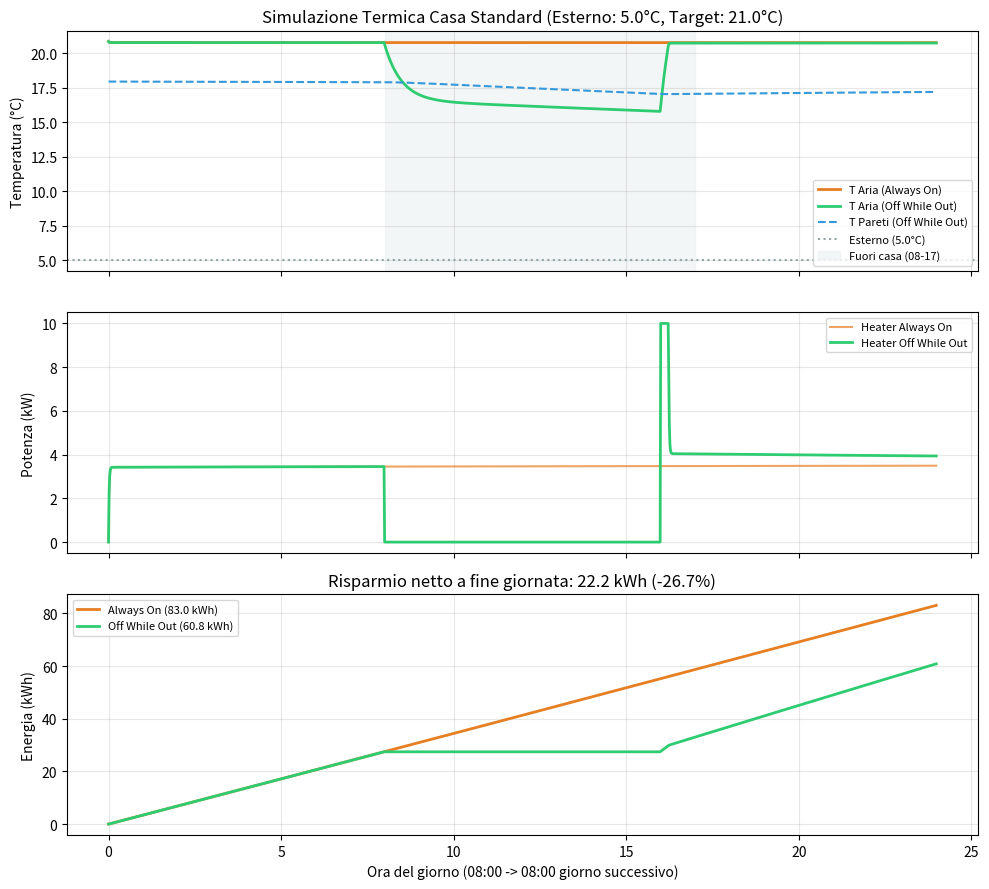

The script that saved this image:
"""Simulazione termodinamica riscaldamento: Always On vs Off While Out.

Riproduce la dinamica del video con modello a due capacità (Aria + Pareti).
"""

from dataclasses import dataclass

import matplotlib.pyplot as plt
import numpy as np


@dataclass
class HouseProfile:
  name: str
  c_air: float  # Capacità termica aria + mobili leggeri (kWh/°C)
  c_wall: float  # Capacità termica muri / struttura (kWh/°C)
  h_air_out: float  # Dispersione diretta aria -> esterno (kW/°C) [ventilazione, finestre]
  h_wall_out: float  # Dispersione muri -> esterno (kW/°C) [trasmittanza involucro]
  h_air_wall: float  # Accoppiamento convettivo/radiante interno aria <-> muri (kW/°C)
  max_heater_kw: float = 10.0  # Potenza max caldaia/pompa di calore (kW)


# Profili tarati per replicare esattamente i dati del video (Outside: 5°C, Target: 21°C)
HOUSE_PRESETS = {
    "standard": HouseProfile(
        name="Standard House",
        c_air=0.40,
        c_wall=27.0,
        h_air_out=0.088,
        h_wall_out=0.170,
        h_air_wall=0.72,
        max_heater_kw=10.0,
    ),
    "drafty": HouseProfile(
        name="Drafty Old",
        c_air=0.45,
        c_wall=22.0,
        h_air_out=0.230,
        h_wall_out=0.280,
        h_air_wall=0.85,
        max_heater_kw=12.0,
    ),
    "insulated": HouseProfile(
        name="Insulated",
        c_air=0.38,
        c_wall=32.0,
        h_air_out=0.025,
        h_wall_out=0.065,
        h_air_wall=0.65,
        max_heater_kw=8.0,
    ),
}


class HeatingSimulation:

  def __init__(
      self,
      house: HouseProfile,
      t_outside: float = 5.0,
      t_target: float = 21.0,
      away_start_hour: float = 8.0,
      away_end_hour: float = 17.0,
      reheat_lead_minutes: int = 60,  # Accensione anticipata (16:00 per essere caldi alle 17:00)
  ):
    self.house = house
    self.t_outside = t_outside
    self.t_target = t_target
    self.away_start_min = int(away_start_hour * 60)
    self.away_end_min = int(away_end_hour * 60)
    self.reheat_start_min = self.away_end_min - reheat_lead_minutes
    self.dt_hours = 1.0 / 60.0  # Passo temporale di 1 minuto

  def _steady_state_temperatures(self) -> tuple[float, float]:
    """Calcola le temperature stazionarie iniziali di aria e muri a regime con riscaldamento attivo."""
    t_air = self.t_target
    # In regime stazionario: h_air_wall * (t_air - t_wall) = h_wall_out * (t_wall - t_out)
    t_wall = (
        self.house.h_air_wall * t_air + self.house.h_wall_out * self.t_outside
    ) / (self.house.h_air_wall + self.house.h_wall_out)
    return t_air, t_wall

  def run(self, strategy: str = "always_on") -> dict:
    """Esegue la simulazione sulle 24 ore (1440 minuti)."""
    t_air, t_wall = self._steady_state_temperatures()

    minutes = 24 * 60
    history = {
        "time_min": np.arange(minutes),
        "t_air": np.zeros(minutes),
        "t_wall": np.zeros(minutes),
        "heater_kw": np.zeros(minutes),
        "leak_kw": np.zeros(minutes),
        "energy_kwh": np.zeros(minutes),
    }

    cum_energy = 0.0

    for m in range(minutes):
      # Dispersione termica istantanea verso l'esterno
      leak_air = self.house.h_air_out * (t_air - self.t_outside)
      leak_wall = self.house.h_wall_out * (t_wall - self.t_outside)
      total_leak = leak_air + leak_wall

      # Controllo logico del termostato
      if strategy == "always_on":
        heater_enabled = True
      elif strategy == "off_while_out":
        # Spento tra l'uscita e l'ora di avvio del pre-riscaldamento
        if self.away_start_min <= m < self.reheat_start_min:
          heater_enabled = False
        else:
          heater_enabled = True
      else:
        raise ValueError(f"Strategia sconosciuta: {strategy}")

      # Modulazione del riscaldatore con banda proporzionale per evitare oscillazioni
      if heater_enabled:
        temp_error = self.t_target - t_air
        if temp_error <= 0.0:
          heater_kw = 0.0
        else:
          # Guadagno proporzionale per ripristino rapido fino al limite max
          p_req = temp_error * 15.0
          heater_kw = min(self.house.max_heater_kw, max(0.0, p_req))
      else:
        heater_kw = 0.0

      # Flusso di calore aria <-> parete interna
      q_air_to_wall = self.house.h_air_wall * (t_air - t_wall)

      # Integrazione di Eulero esplicito al minuto
      d_t_air = (
          (heater_kw - leak_air - q_air_to_wall)
          / self.house.c_air
          * self.dt_hours
      )
      d_t_wall = (
          (q_air_to_wall - leak_wall) / self.house.c_wall * self.dt_hours
      )

      t_air += d_t_air
      t_wall += d_t_wall
      cum_energy += heater_kw * self.dt_hours

      history["t_air"][m] = t_air
      history["t_wall"][m] = t_wall
      history["heater_kw"][m] = heater_kw
      history["leak_kw"][m] = total_leak
      history["energy_kwh"][m] = cum_energy

    return history


def print_comparison_table(results: dict):
  """Stampa un resoconto testuale sintetico con percentuali di risparmio."""
  print("\n" + "=" * 78)
  print(
      f"{'Profilo Casa':<18} | {'Always On (kWh)':<16} | {'Off & Reheat (kWh)':<18} | {'Risparmio':<10} | {'T min':<6}"
  )
  print("-" * 78)

  for data in results.values():
    on_kwh = data["always_on"]["energy_kwh"][-1]
    off_kwh = data["off_while_out"]["energy_kwh"][-1]
    saving_pct = (on_kwh - off_kwh) / on_kwh * 100.0
    min_temp = np.min(data["off_while_out"]["t_air"])

    print(
        f"{data['name']:<18} | {on_kwh:14.1f}   | {off_kwh:16.1f}   | {saving_pct:8.1f}% | {min_temp:4.1f}°C"
    )
  print("=" * 78 + "\n")


def plot_simulation(sim_std: HeatingSimulation, res_on: dict, res_off: dict):
  """Traccia i grafici comparativi su 24 ore identici al layout del video."""
  hours = res_on["time_min"] / 60.0

  fig, axes = plt.subplots(3, 1, figsize=(10, 9), sharex=True)

  # 1. Temperature
  ax = axes[0]
  ax.plot(
      hours,
      res_on["t_air"],
      label="T Aria (Always On)",
      color="#e67e22",
      linewidth=2,
  )
  ax.plot(
      hours,
      res_off["t_air"],
      label="T Aria (Off While Out)",
      color="#2ecc71",
      linewidth=2,
  )
  ax.plot(
      hours,
      res_off["t_wall"],
      label="T Pareti (Off While Out)",
      color="#3498db",
      linestyle="--",
      linewidth=1.5,
  )
  ax.axhline(
      sim_std.t_outside,
      color="#95a5a6",
      linestyle=":",
      label=f"Esterno ({sim_std.t_outside}°C)",
  )
  ax.axvspan(
      sim_std.away_start_min / 60.0,
      sim_std.away_end_min / 60.0,
      color="#ecf0f1",
      alpha=0.6,
      label="Fuori casa (08-17)",
  )
  ax.set_ylabel("Temperatura (°C)")
  ax.set_title(
      f"Simulazione Termica Casa Standard (Esterno: {sim_std.t_outside}°C, Target: {sim_std.t_target}°C)"
  )
  ax.grid(True, alpha=0.3)
  ax.legend(loc="lower right", fontsize=8)

  # 2. Potenza Riscaldatore (kW)
  ax = axes[1]
  ax.plot(
      hours,
      res_on["heater_kw"],
      label="Heater Always On",
      color="#e67e22",
      alpha=0.7,
  )
  ax.plot(
      hours,
      res_off["heater_kw"],
      label="Heater Off While Out",
      color="#2ecc71",
      linewidth=2,
  )
  ax.set_ylabel("Potenza (kW)")
  ax.grid(True, alpha=0.3)
  ax.legend(loc="upper right", fontsize=8)

  # 3. Energia Cumulativa (kWh)
  ax = axes[2]
  ax.plot(
      hours,
      res_on["energy_kwh"],
      label=f"Always On ({res_on['energy_kwh'][-1]:.1f} kWh)",
      color="#e67e22",
      linewidth=2,
  )
  ax.plot(
      hours,
      res_off["energy_kwh"],
      label=f"Off While Out ({res_off['energy_kwh'][-1]:.1f} kWh)",
      color="#2ecc71",
      linewidth=2,
  )
  diff = res_on["energy_kwh"][-1] - res_off["energy_kwh"][-1]
  pct = diff / res_on["energy_kwh"][-1] * 100.0
  ax.set_ylabel("Energia (kWh)")
  ax.set_xlabel("Ora del giorno (08:00 -> 08:00 giorno successivo)")
  ax.set_title(f"Risparmio netto a fine giornata: {diff:.1f} kWh (-{pct:.1f}%)")
  ax.grid(True, alpha=0.3)
  ax.legend(loc="upper left", fontsize=8)

  plt.tight_layout()
  return fig


if __name__ == "__main__":
  # ==============================================================
  # PARAMETRI PERSONALIZZABILI
  # ==============================================================
  T_OUTSIDE = 5.0  # Prova con -5.0, 0.0, 10.0 °C
  T_TARGET = 21.0  # Temperatura interna desiderata
  AWAY_START = 8.0  # Uscita: 08:00
  AWAY_END = 17.0  # Rientro: 17:00
  PREHEAT_MINUTES = (
      60  # Accensione alle 16:00 (60 min prima) per arrivare caldi a casa
  )

  results = {}

  for key, house in HOUSE_PRESETS.items():
    sim = HeatingSimulation(
        house=house,
        t_outside=T_OUTSIDE,
        t_target=T_TARGET,
        away_start_hour=AWAY_START,
        away_end_hour=AWAY_END,
        reheat_lead_minutes=PREHEAT_MINUTES,
    )
    res_on = sim.run(strategy="always_on")
    res_off = sim.run(strategy="off_while_out")
    results[key] = {
        "name": house.name,
        "always_on": res_on,
        "off_while_out": res_off,
    }

  # Stampa tabella comparativa per i 3 profili
  print_comparison_table(results)

  # Grafico dettagliato per il profilo standard
  sim_std = HeatingSimulation(
      house=HOUSE_PRESETS["standard"],
      t_outside=T_OUTSIDE,
      t_target=T_TARGET,
      away_start_hour=AWAY_START,
      away_end_hour=AWAY_END,
      reheat_lead_minutes=PREHEAT_MINUTES,
  )
  fig = plot_simulation(
      sim_std,
      results["standard"]["always_on"],
      results["standard"]["off_while_out"],
  )
  fig.savefig("simulazione_riscaldamento.png", dpi=120)
  plt.show()
